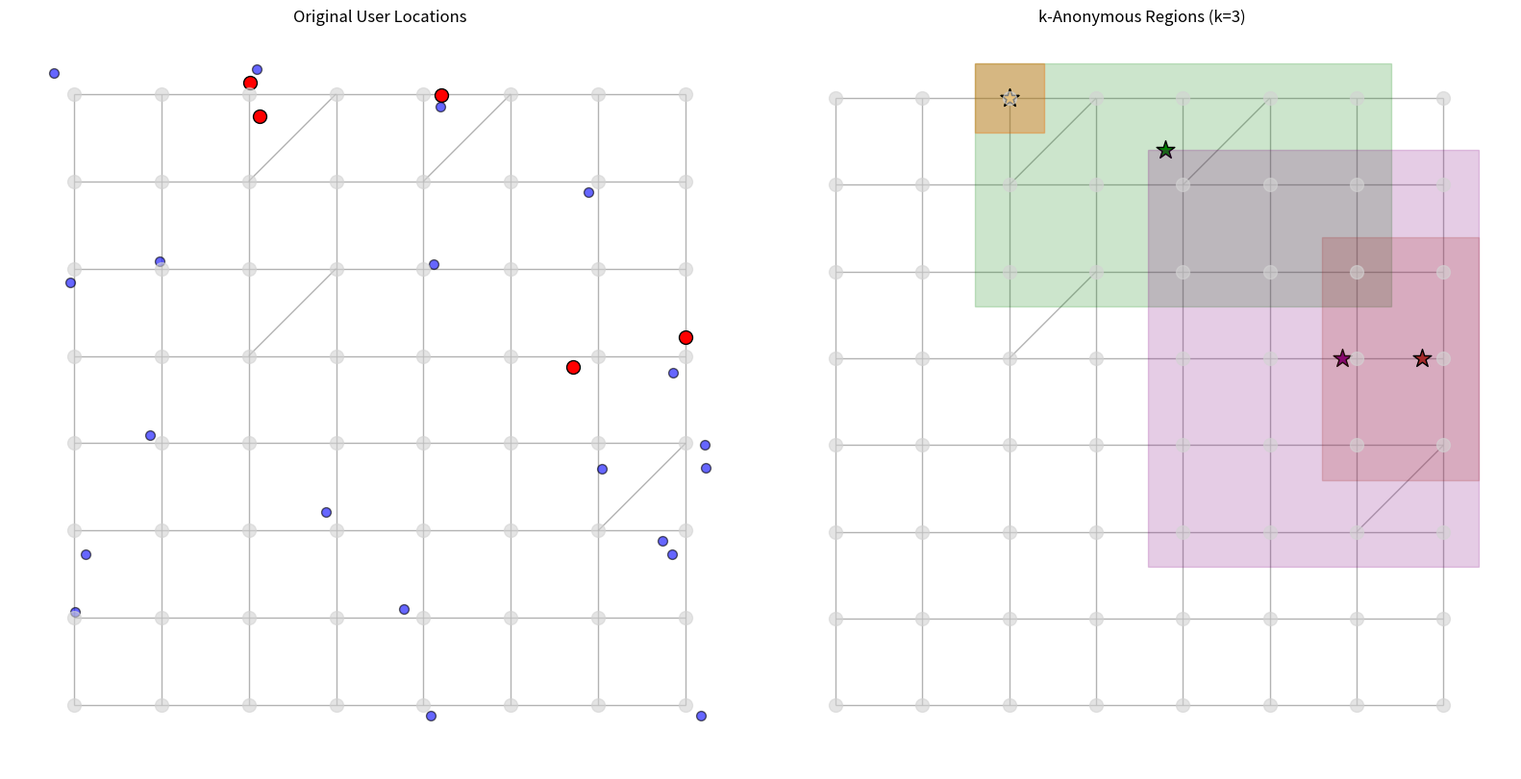

Write the Python code that produced this figure.
#!/usr/bin/env python3
"""
Graph-based k-Anonymity Simulation for Location Privacy in IoT Smart Cities
===========================================================================

This implementation demonstrates a spatial privacy approach where user
locations are generalized using connected subgraphs to achieve k-anonymity.

Author: Pushkal Gupta
Date: January 2026
"""

import networkx as nx
import numpy as np
import matplotlib.pyplot as plt
from matplotlib.patches import Polygon
import random
import json
import math
from typing import List, Tuple, Dict, Set


# ---------------------------------------------------------------------
# Smart City Graph
# ---------------------------------------------------------------------

class SmartCityGraph:
    """Represents a smart city as a graph with intersections and roads."""

    def __init__(self, grid_size: int = 8):
        self.grid_size = grid_size
        self.graph = nx.Graph()
        self.users: Dict[int, int] = {}
        self.user_positions: Dict[int, Tuple[float, float]] = {}
        self._create_city_graph()

    def _create_city_graph(self):
        """Create a grid-based city graph with intersections and roads."""

        for i in range(self.grid_size):
            for j in range(self.grid_size):
                node_id = i * self.grid_size + j
                self.graph.add_node(
                    node_id,
                    pos=(i, j),
                    intersection_type="normal"
                )

        for i in range(self.grid_size):
            for j in range(self.grid_size):
                current = i * self.grid_size + j

                if j < self.grid_size - 1:
                    right = i * self.grid_size + (j + 1)
                    self.graph.add_edge(current, right, road_type="street")

                if i < self.grid_size - 1:
                    down = (i + 1) * self.grid_size + j
                    self.graph.add_edge(current, down, road_type="avenue")

        for i in range(0, self.grid_size - 1, 2):
            for j in range(0, self.grid_size - 1, 2):
                if random.random() > 0.7:
                    current = i * self.grid_size + j
                    diagonal = (i + 1) * self.grid_size + (j + 1)
                    self.graph.add_edge(
                        current,
                        diagonal,
                        road_type="diagonal"
                    )

    def add_users(self, num_users: int):
        """Add users randomly distributed across the city."""

        nodes = list(self.graph.nodes())
        for user_id in range(num_users):
            node = random.choice(nodes)
            self.users[user_id] = node

            base_x, base_y = self.graph.nodes[node]["pos"]
            self.user_positions[user_id] = (
                base_x + random.uniform(-0.3, 0.3),
                base_y + random.uniform(-0.3, 0.3)
            )

    def get_users_at_node(self, node_id: int) -> List[int]:
        """Return users present at a given node."""
        return [
            user_id
            for user_id, user_node in self.users.items()
            if user_node == node_id
        ]

    def move_user(self, user_id: int, new_node: int):
        """Move a user to another node."""
        if new_node in self.graph.nodes:
            self.users[user_id] = new_node
            base_x, base_y = self.graph.nodes[new_node]["pos"]
            self.user_positions[user_id] = (
                base_x + random.uniform(-0.3, 0.3),
                base_y + random.uniform(-0.3, 0.3)
            )


# ---------------------------------------------------------------------
# k-Anonymity Privacy Manager
# ---------------------------------------------------------------------

class KAnonymityPrivacyManager:
    """Graph-based k-anonymity using connected subgraphs."""

    def __init__(self, city_graph: SmartCityGraph, k: int = 3):
        self.city = city_graph
        self.k = k

    def find_k_anonymous_region(
        self,
        query_user: int
    ) -> Tuple[Set[int], List[int]]:

        query_node = self.city.users[query_user]
        visited = set()
        queue = [query_node]
        region_nodes = {query_node}
        users_in_region = {query_user}

        while queue and len(users_in_region) < self.k:
            current_node = queue.pop(0)

            if current_node in visited:
                continue

            visited.add(current_node)
            users_in_region.update(
                self.city.get_users_at_node(current_node)
            )

            if len(users_in_region) >= self.k:
                break

            for neighbor in self.city.graph.neighbors(current_node):
                if neighbor not in visited:
                    queue.append(neighbor)
                    region_nodes.add(neighbor)

        return region_nodes, list(users_in_region)

    def get_anonymized_location(
        self,
        query_user: int
    ) -> Tuple[float, float, Set[int], List[int]]:

        region_nodes, users_in_region = self.find_k_anonymous_region(
            query_user
        )

        if len(users_in_region) < self.k:
            region_nodes = set(
                list(self.city.graph.nodes())[: self.k]
            )

        positions = [
            self.city.graph.nodes[node]["pos"]
            for node in region_nodes
        ]

        centroid_x = sum(p[0] for p in positions) / len(positions)
        centroid_y = sum(p[1] for p in positions) / len(positions)

        return centroid_x, centroid_y, region_nodes, users_in_region


# ---------------------------------------------------------------------
# Privacy Analysis
# ---------------------------------------------------------------------

class PrivacyAnalyzer:
    """Privacy vs utility metrics."""

    @staticmethod
    def calculate_location_error(
        true_pos: Tuple[float, float],
        anon_pos: Tuple[float, float]
    ) -> float:
        return math.dist(true_pos, anon_pos)

    @staticmethod
    def calculate_region_size(
        region_nodes: Set[int],
        city: SmartCityGraph
    ) -> float:

        if len(region_nodes) <= 1:
            return 0.0

        positions = [
            city.graph.nodes[node]["pos"]
            for node in region_nodes
        ]

        xs = [p[0] for p in positions]
        ys = [p[1] for p in positions]

        return (max(xs) - min(xs) + 1) * (max(ys) - min(ys) + 1)


# ---------------------------------------------------------------------
# Simulation
# ---------------------------------------------------------------------

def run_simulation(
    grid_size: int = 8,
    num_users: int = 20,
    k_values: List[int] = [2, 3, 5, 7]
):

    print("Initializing graph-based k-anonymity simulation")
    print(f"Grid size: {grid_size}x{grid_size}")
    print(f"Users: {num_users}")
    print(f"k-values: {k_values}")
    print("-" * 60)

    city = SmartCityGraph(grid_size)
    city.add_users(num_users)

    results = {
        "k_values": k_values,
        "privacy_errors": [],
        "region_sizes": [],
        "user_coverage": []
    }

    for k in k_values:
        print(f"\nTesting k-anonymity with k = {k}")
        manager = KAnonymityPrivacyManager(city, k)

        errors = []
        region_sizes = []
        successful = 0

        for user_id in range(num_users):
            try:
                true_pos = city.user_positions[user_id]
                anon_x, anon_y, region_nodes, users = (
                    manager.get_anonymized_location(user_id)
                )

                if len(users) >= k:
                    successful += 1
                    errors.append(
                        PrivacyAnalyzer.calculate_location_error(
                            true_pos,
                            (anon_x, anon_y)
                        )
                    )
                    region_sizes.append(
                        PrivacyAnalyzer.calculate_region_size(
                            region_nodes,
                            city
                        )
                    )

            except Exception as e:
                print(f"Error for user {user_id}: {e}")

        results["privacy_errors"].append(
            np.mean(errors) if errors else float("inf")
        )
        results["region_sizes"].append(
            np.mean(region_sizes) if region_sizes else 0
        )
        results["user_coverage"].append(
            (successful / num_users) * 100
        )

        print(f"Average location error: {results['privacy_errors'][-1]:.2f}")
        print(f"Average region size: {results['region_sizes'][-1]:.2f}")
        print(f"User coverage: {results['user_coverage'][-1]:.1f}%")

    return city, results


# ---------------------------------------------------------------------
# Visualization
# ---------------------------------------------------------------------

def visualize_simulation(
    city: SmartCityGraph,
    k: int = 3,
    sample_users: List[int] = None
):

    if sample_users is None:
        sample_users = list(range(min(5, len(city.users))))

    manager = KAnonymityPrivacyManager(city, k)
    fig, (ax1, ax2) = plt.subplots(1, 2, figsize=(16, 8))

    pos = nx.get_node_attributes(city.graph, "pos")

    ax1.set_title("Original User Locations")
    nx.draw(
        city.graph,
        pos,
        ax=ax1,
        node_color="lightgray",
        node_size=100,
        edge_color="gray",
        alpha=0.6
    )

    for uid, (x, y) in city.user_positions.items():
        ax1.scatter(
            x,
            y,
            c="red" if uid in sample_users else "blue",
            s=100 if uid in sample_users else 50,
            alpha=1.0 if uid in sample_users else 0.6,
            edgecolor="black"
        )

    ax1.set_aspect("equal")
    ax1.grid(True)

    ax2.set_title(f"k-Anonymous Regions (k={k})")
    nx.draw(
        city.graph,
        pos,
        ax=ax2,
        node_color="lightgray",
        node_size=100,
        edge_color="gray",
        alpha=0.6
    )

    colors = ["red", "green", "orange", "purple", "brown"]

    for i, uid in enumerate(sample_users):
        anon_x, anon_y, region_nodes, _ = (
            manager.get_anonymized_location(uid)
        )
        color = colors[i % len(colors)]

        positions = [
            city.graph.nodes[n]["pos"]
            for n in region_nodes
        ]
        xs = [p[0] for p in positions]
        ys = [p[1] for p in positions]

        polygon = Polygon(
            [
                (min(xs) - 0.4, min(ys) - 0.4),
                (max(xs) + 0.4, min(ys) - 0.4),
                (max(xs) + 0.4, max(ys) + 0.4),
                (min(xs) - 0.4, max(ys) + 0.4),
            ],
            alpha=0.2,
            color=color
        )
        ax2.add_patch(polygon)

        ax2.scatter(
            anon_x,
            anon_y,
            c=color,
            s=200,
            marker="*",
            edgecolor="black"
        )

    ax2.set_aspect("equal")
    ax2.grid(True)
    plt.tight_layout()
    return fig


# ---------------------------------------------------------------------
# Main
# ---------------------------------------------------------------------

def main():

    city, results = run_simulation(
        grid_size=8,
        num_users=25,
        k_values=[2, 3, 4, 5, 6]
    )

    fig1 = visualize_simulation(city, k=3)
    plt.savefig("k_anonymity_demo.png", dpi=300, bbox_inches="tight")

    with open("simulation_results.json", "w") as f:
        json.dump(results, f, indent=2)

    print("Simulation completed successfully.")
    plt.show()


if __name__ == "__main__":
    main()
